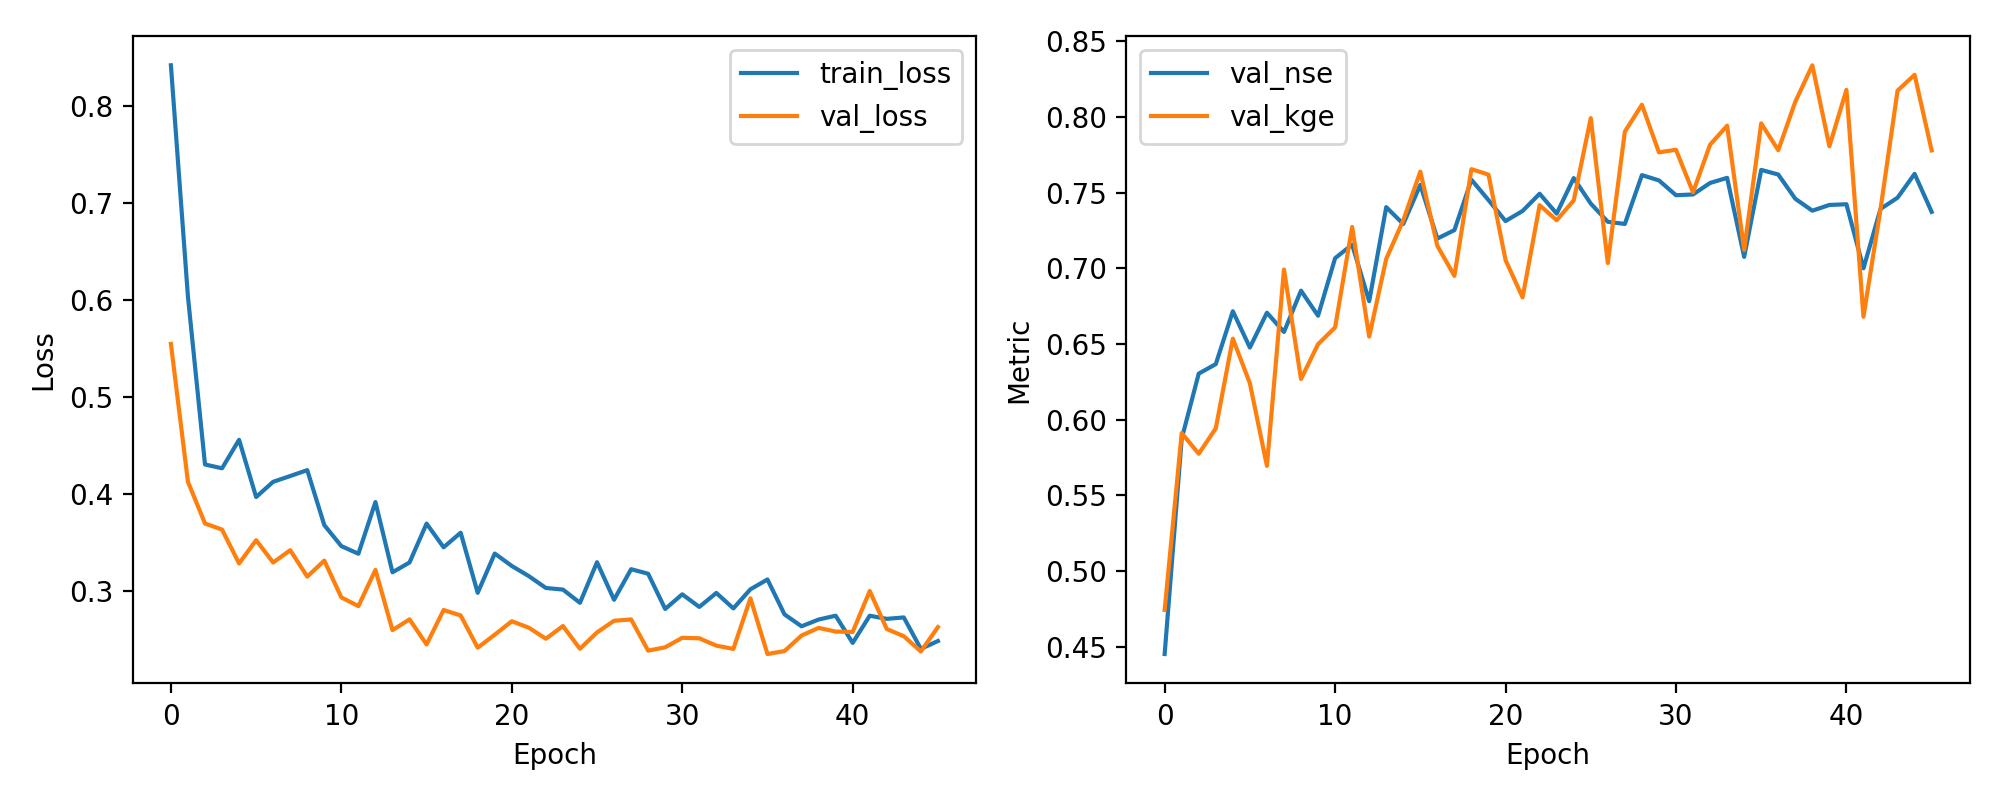

The data file committed next to this chart (first rows):
epoch, train_loss, val_loss, val_nse, val_kge
1, 0.842, 0.5547, 0.4453, 0.4744
2, 0.6034, 0.4125, 0.5875, 0.5912
3, 0.4304, 0.3695, 0.6305, 0.5775
4, 0.4264, 0.3633, 0.6367, 0.5943
5, 0.4558, 0.3283, 0.6717, 0.6536
6, 0.3968, 0.3523, 0.6477, 0.6241
7, 0.4125, 0.3293, 0.6707, 0.5695
8, 0.4185, 0.342, 0.658, 0.6992
9, 0.4246, 0.3148, 0.6852, 0.6269
10, 0.3678, 0.3313, 0.6687, 0.6499
11, 0.3462, 0.2933, 0.7067, 0.661
12, 0.3383, 0.2843, 0.7157, 0.7273
13, 0.3916, 0.3217, 0.6783, 0.6549
14, 0.3192, 0.2596, 0.7404, 0.7062
15, 0.3293, 0.2707, 0.7293, 0.7318
16, 0.3694, 0.2449, 0.7551, 0.7639
17, 0.345, 0.2803, 0.7197, 0.7148
18, 0.36, 0.2747, 0.7253, 0.695
19, 0.2981, 0.2415, 0.7585, 0.7655
20, 0.3386, 0.2549, 0.7451, 0.7619
21, 0.3258, 0.2688, 0.7312, 0.7055
22, 0.3153, 0.2621, 0.7379, 0.6808
23, 0.3031, 0.2507, 0.7493, 0.7417
24, 0.3014, 0.2638, 0.7362, 0.7318
25, 0.2878, 0.2404, 0.7596, 0.7449
26, 0.3296, 0.2572, 0.7428, 0.7992
27, 0.2909, 0.2693, 0.7307, 0.7035
28, 0.3224, 0.2707, 0.7293, 0.7903
29, 0.3177, 0.2384, 0.7616, 0.8081
30, 0.2814, 0.2419, 0.7581, 0.7766
31, 0.2965, 0.2517, 0.7483, 0.7783
32, 0.2835, 0.2512, 0.7488, 0.7502
33, 0.2979, 0.2436, 0.7564, 0.7817
34, 0.282, 0.2402, 0.7598, 0.7942
35, 0.3017, 0.2924, 0.7076, 0.7122
36, 0.3118, 0.235, 0.765, 0.7958
37, 0.2758, 0.238, 0.762, 0.778
38, 0.2636, 0.254, 0.746, 0.81
39, 0.2705, 0.2619, 0.7381, 0.8341
40, 0.2745, 0.2581, 0.7419, 0.7806
41, 0.2464, 0.2577, 0.7423, 0.8179
42, 0.2744, 0.3, 0.7, 0.6681
43, 0.2712, 0.2607, 0.7393, 0.7391
44, 0.2727, 0.2533, 0.7467, 0.8174
45, 0.2402, 0.2376, 0.7624, 0.8278
46, 0.2484, 0.2627, 0.7373, 0.7779
